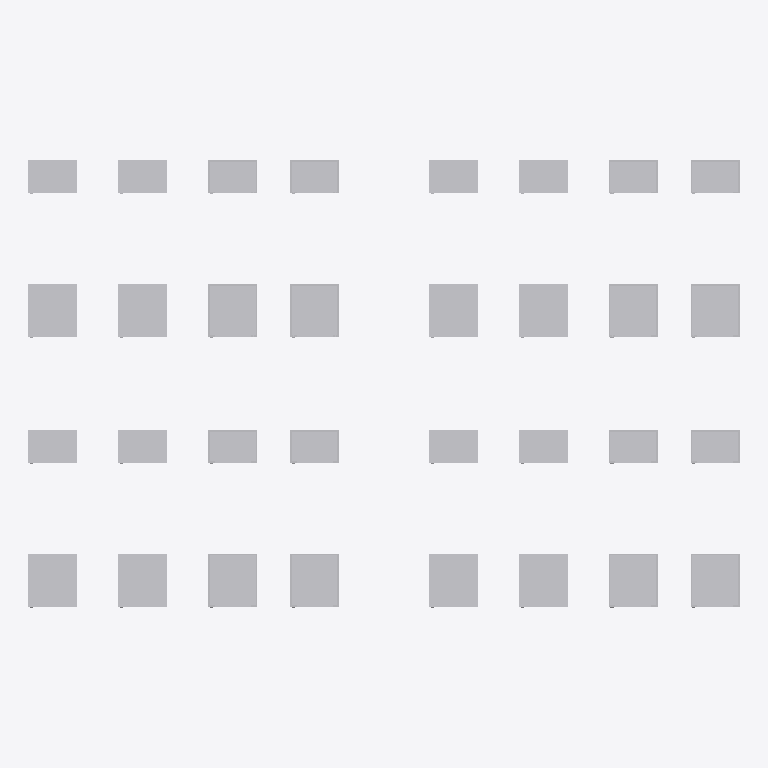
Plan cut of the same IFC building model at storey 'Этаж 01' (level 0.00 m, cut at 1.40 m), seen from above with north up, elements coloured by IFC class: 32 other elements (light grey). Cut surfaces are drawn darker.
Extent 8.7 m × 5.5 m × 1.0 m (x, y, z). Storeys (1): Этаж 01 at 0.00 m. Elements (32): 32 IfcElectricDistributionBoard.

HEADER;
FILE_DESCRIPTION(('ViewDefinition [ReferenceView_V1.0]'),'2;1');
FILE_NAME('','2020-02-27T00:17:06',(''),(''),'The EXPRESS Data Manager Version 5.02.0100.07 : ','20170118_1100(x64) - Exporter 17.0.1117.0 - Альт','');
FILE_SCHEMA(('IFC4'));
ENDSEC;
DATA;
#104=IFCPROJECT('1Z5zmgH5vE8APMjvVRNEQV',#42,'',$,$,'','',(#95),#90);
#99271=IFCSITE('1Z5zmgH5vE8APMjvVRNEQT',#42,'Default',$,'',#99270,$,$,.ELEMENT.,(55,44,59,999999),(37,42,0,2746),0.0,$,$);
#119=IFCBUILDING('1Z5zmgH5vE8APMjvVRNEQU',#42,'',$,$,#33,$,'',.ELEMENT.,$,$,#115);
#132=IFCBUILDINGSTOREY('1Z5zmgH5vE8APMjvSaenWC',#42,'Этаж 01',$,$,#130,$,'Этаж 01',.ELEMENT.,0.0);
#57172=IFCELECTRICDISTRIBUTIONBOARD('0HfUeVgB14yO0PGw8kqOU4',#42,'НВО_НавесныеШкафыТелекоммуникационныеСтекляннаяДверца_DKC:IP31 RAL9005 650х600х800 мм (ГхШхВ):2035596',$,'IP31 RAL9005 650х600х800 мм (ГхШхВ)',#57171,#57165,'2035596',$);
#96738=IFCELECTRICDISTRIBUTIONBOARD('0HfUeVgB14yO0PGw8kqPY8',#42,'НВО_НавесныеШкафыТелекоммуникационныеСтекляннаяДверца_DKC:IP54 RAL9005 650х600х800 мм (ГхШхВ):2035840',$,'IP54 RAL9005 650х600х800 мм (ГхШхВ)',#96737,#96731,'2035840',$);
#18787=IFCELECTRICDISTRIBUTIONBOARD('0HfUeVgB14yO0PGw8kqOS0',#42,'НВО_НавесныеШкафыТелекоммуникационныеСтекляннаяДверца_DKC:IP31 RAL7035 650х600х500 мм (ГхШхВ):2035464',$,'IP31 RAL7035 650х600х500 мм (ГхШхВ)',#18786,#18780,'2035464',$);
#22239=IFCELECTRICDISTRIBUTIONBOARD('0HfUeVgB14yO0PGw8kqOS2',#42,'НВО_НавесныеШкафыТелекоммуникационныеСтекляннаяДверца_DKC:IP31 RAL7035 650х600х600 мм (ГхШхВ):2035466',$,'IP31 RAL7035 650х600х600 мм (ГхШхВ)',#22238,#22232,'2035466',$);
#26333=IFCELECTRICDISTRIBUTIONBOARD('0HfUeVgB14yO0PGw8kqOS4',#42,'НВО_НавесныеШкафыТелекоммуникационныеСтекляннаяДверца_DKC:IP31 RAL7035 650х600х800 мм (ГхШхВ):2035468',$,'IP31 RAL7035 650х600х800 мм (ГхШхВ)',#26332,#26326,'2035468',$);
#30907=IFCELECTRICDISTRIBUTIONBOARD('0HfUeVgB14yO0PGw8kqOS6',#42,'НВО_НавесныеШкафыТелекоммуникационныеСтекляннаяДверца_DKC:IP31 RAL7035 650х600х1000 мм (ГхШхВ):2035470',$,'IP31 RAL7035 650х600х1000 мм (ГхШхВ)',#30906,#30900,'2035470',$);
#49628=IFCELECTRICDISTRIBUTIONBOARD('0HfUeVgB14yO0PGw8kqOU0',#42,'НВО_НавесныеШкафыТелекоммуникационныеСтекляннаяДверца_DKC:IP31 RAL9005 650х600х500 мм (ГхШхВ):2035592',$,'IP31 RAL9005 650х600х500 мм (ГхШхВ)',#49627,#49621,'2035592',$);
#53080=IFCELECTRICDISTRIBUTIONBOARD('0HfUeVgB14yO0PGw8kqOU2',#42,'НВО_НавесныеШкафыТелекоммуникационныеСтекляннаяДверца_DKC:IP31 RAL9005 650х600х600 мм (ГхШхВ):2035594',$,'IP31 RAL9005 650х600х600 мм (ГхШхВ)',#53079,#53073,'2035594',$);
#61744=IFCELECTRICDISTRIBUTIONBOARD('0HfUeVgB14yO0PGw8kqOU6',#42,'НВО_НавесныеШкафыТелекоммуникационныеСтекляннаяДверца_DKC:IP31 RAL9005 650х600х1000 мм (ГхШхВ):2035598',$,'IP31 RAL9005 650х600х1000 мм (ГхШхВ)',#61743,#61737,'2035598',$);
#73410=IFCELECTRICDISTRIBUTIONBOARD('0HfUeVgB14yO0PGw8kqPXa',#42,'НВО_НавесныеШкафыТелекоммуникационныеСтекляннаяДверца_DKC:IP54 RAL7035 650х600х500 мм (ГхШхВ):2035820',$,'IP54 RAL7035 650х600х500 мм (ГхШхВ)',#73409,#73403,'2035820',$);
#75742=IFCELECTRICDISTRIBUTIONBOARD('0HfUeVgB14yO0PGw8kqPXc',#42,'НВО_НавесныеШкафыТелекоммуникационныеСтекляннаяДверца_DKC:IP54 RAL7035 650х600х600 мм (ГхШхВ):2035822',$,'IP54 RAL7035 650х600х600 мм (ГхШхВ)',#75741,#75735,'2035822',$);
#78074=IFCELECTRICDISTRIBUTIONBOARD('0HfUeVgB14yO0PGw8kqPXu',#42,'НВО_НавесныеШкафыТелекоммуникационныеСтекляннаяДверца_DKC:IP54 RAL7035 650х600х800 мм (ГхШхВ):2035824',$,'IP54 RAL7035 650х600х800 мм (ГхШхВ)',#78073,#78067,'2035824',$);
#80406=IFCELECTRICDISTRIBUTIONBOARD('0HfUeVgB14yO0PGw8kqPXw',#42,'НВО_НавесныеШкафыТелекоммуникационныеСтекляннаяДверца_DKC:IP54 RAL7035 650х600х1000 мм (ГхШхВ):2035826',$,'IP54 RAL7035 650х600х1000 мм (ГхШхВ)',#80405,#80399,'2035826',$);
#92072=IFCELECTRICDISTRIBUTIONBOARD('0HfUeVgB14yO0PGw8kqPXq',#42,'НВО_НавесныеШкафыТелекоммуникационныеСтекляннаяДверца_DKC:IP54 RAL9005 650х600х500 мм (ГхШхВ):2035836',$,'IP54 RAL9005 650х600х500 мм (ГхШхВ)',#92071,#92065,'2035836',$);
#94406=IFCELECTRICDISTRIBUTIONBOARD('0HfUeVgB14yO0PGw8kqPXs',#42,'НВО_НавесныеШкафыТелекоммуникационныеСтекляннаяДверца_DKC:IP54 RAL9005 650х600х600 мм (ГхШхВ):2035838',$,'IP54 RAL9005 650х600х600 мм (ГхШхВ)',#94405,#94399,'2035838',$);
#99072=IFCELECTRICDISTRIBUTIONBOARD('0HfUeVgB14yO0PGw8kqPYA',#42,'НВО_НавесныеШкафыТелекоммуникационныеСтекляннаяДверца_DKC:IP54 RAL9005 650х600х1000 мм (ГхШхВ):2035842',$,'IP54 RAL9005 650х600х1000 мм (ГхШхВ)',#99071,#99065,'2035842',$);
#41762=IFCELECTRICDISTRIBUTIONBOARD('0HfUeVgB14yO0PGw8kqOUC',#42,'НВО_НавесныеШкафыТелекоммуникационныеСтекляннаяДверца_DKC:IP31 RAL9005 400х600х800 мм (ГхШхВ):2035588',$,'IP31 RAL9005 400х600х800 мм (ГхШхВ)',#41761,#41755,'2035588',$);
#87406=IFCELECTRICDISTRIBUTIONBOARD('0HfUeVgB14yO0PGw8kqPXm',#42,'НВО_НавесныеШкафыТелекоммуникационныеСтекляннаяДверца_DKC:IP54 RAL9005 400х600х800 мм (ГхШхВ):2035832',$,'IP54 RAL9005 400х600х800 мм (ГхШхВ)',#87405,#87399,'2035832',$);
#6825=IFCELECTRICDISTRIBUTIONBOARD('0HfUeVgB14yO0PGw8kqOQo',#42,'НВО_НавесныеШкафыТелекоммуникационныеСтекляннаяДверца_DKC:IP31 RAL7035 400х600х600 мм (ГхШхВ):2035386',$,'IP31 RAL7035 400х600х600 мм (ГхШхВ)',#6824,#6818,'2035386',$);
#3305=IFCELECTRICDISTRIBUTIONBOARD('2uA2t2m$P8Qe$abb1wm7iI',#42,'НВО_НавесныеШкафыТелекоммуникационныеСтекляннаяДверца_DKC:IP31 RAL7035 400х600х500 мм (ГхШхВ):1842353',$,'IP31 RAL7035 400х600х500 мм (ГхШхВ)',#3303,#3295,'1842353',$);
#15495=IFCELECTRICDISTRIBUTIONBOARD('0HfUeVgB14yO0PGw8kqORs',#42,'НВО_НавесныеШкафыТелекоммуникационныеСтекляннаяДверца_DKC:IP31 RAL7035 400х600х1000 мм (ГхШхВ):2035454',$,'IP31 RAL7035 400х600х1000 мм (ГхШхВ)',#15494,#15488,'2035454',$);
#10921=IFCELECTRICDISTRIBUTIONBOARD('0HfUeVgB14yO0PGw8kqORG',#42,'НВО_НавесныеШкафыТелекоммуникационныеСтекляннаяДверца_DKC:IP31 RAL7035 400х600х800 мм (ГхШхВ):2035416',$,'IP31 RAL7035 400х600х800 мм (ГхШхВ)',#10920,#10914,'2035416',$);
#34214=IFCELECTRICDISTRIBUTIONBOARD('0HfUeVgB14yO0PGw8kqOU8',#42,'НВО_НавесныеШкафыТелекоммуникационныеСтекляннаяДверца_DKC:IP31 RAL9005 400х600х500 мм (ГхШхВ):2035584',$,'IP31 RAL9005 400х600х500 мм (ГхШхВ)',#34213,#34207,'2035584',$);
#37668=IFCELECTRICDISTRIBUTIONBOARD('0HfUeVgB14yO0PGw8kqOUA',#42,'НВО_НавесныеШкафыТелекоммуникационныеСтекляннаяДверца_DKC:IP31 RAL9005 400х600х600 мм (ГхШхВ):2035586',$,'IP31 RAL9005 400х600х600 мм (ГхШхВ)',#37667,#37661,'2035586',$);
#46336=IFCELECTRICDISTRIBUTIONBOARD('0HfUeVgB14yO0PGw8kqOUE',#42,'НВО_НавесныеШкафыТелекоммуникационныеСтекляннаяДверца_DKC:IP31 RAL9005 400х600х1000 мм (ГхШхВ):2035590',$,'IP31 RAL9005 400х600х1000 мм (ГхШхВ)',#46335,#46329,'2035590',$);
#66412=IFCELECTRICDISTRIBUTIONBOARD('0HfUeVgB14yO0PGw8kqPXk',#42,'НВО_НавесныеШкафыТелекоммуникационныеСтекляннаяДверца_DKC:IP54 RAL7035 400х600х600 мм (ГхШхВ):2035814',$,'IP54 RAL7035 400х600х600 мм (ГхШхВ)',#66411,#66405,'2035814',$);
#64076=IFCELECTRICDISTRIBUTIONBOARD('0HfUeVgB14yO0PGw8kqPXi',#42,'НВО_НавесныеШкафыТелекоммуникационныеСтекляннаяДверца_DKC:IP54 RAL7035 400х600х500 мм (ГхШхВ):2035812',$,'IP54 RAL7035 400х600х500 мм (ГхШхВ)',#64075,#64069,'2035812',$);
#68746=IFCELECTRICDISTRIBUTIONBOARD('0HfUeVgB14yO0PGw8kqPXW',#42,'НВО_НавесныеШкафыТелекоммуникационныеСтекляннаяДверца_DKC:IP54 RAL7035 400х600х800 мм (ГхШхВ):2035816',$,'IP54 RAL7035 400х600х800 мм (ГхШхВ)',#68745,#68739,'2035816',$);
#71078=IFCELECTRICDISTRIBUTIONBOARD('0HfUeVgB14yO0PGw8kqPXY',#42,'НВО_НавесныеШкафыТелекоммуникационныеСтекляннаяДверца_DKC:IP54 RAL7035 400х600х1000 мм (ГхШхВ):2035818',$,'IP54 RAL7035 400х600х1000 мм (ГхШхВ)',#71077,#71071,'2035818',$);
#82740=IFCELECTRICDISTRIBUTIONBOARD('0HfUeVgB14yO0PGw8kqPXy',#42,'НВО_НавесныеШкафыТелекоммуникационныеСтекляннаяДверца_DKC:IP54 RAL9005 400х600х500 мм (ГхШхВ):2035828',$,'IP54 RAL9005 400х600х500 мм (ГхШхВ)',#82739,#82733,'2035828',$);
#85072=IFCELECTRICDISTRIBUTIONBOARD('0HfUeVgB14yO0PGw8kqPX_',#42,'НВО_НавесныеШкафыТелекоммуникационныеСтекляннаяДверца_DKC:IP54 RAL9005 400х600х600 мм (ГхШхВ):2035830',$,'IP54 RAL9005 400х600х600 мм (ГхШхВ)',#85071,#85065,'2035830',$);
#89738=IFCELECTRICDISTRIBUTIONBOARD('0HfUeVgB14yO0PGw8kqPXo',#42,'НВО_НавесныеШкафыТелекоммуникационныеСтекляннаяДверца_DKC:IP54 RAL9005 400х600х1000 мм (ГхШхВ):2035834',$,'IP54 RAL9005 400х600х1000 мм (ГхШхВ)',#89737,#89731,'2035834',$);
ENDSEC;
